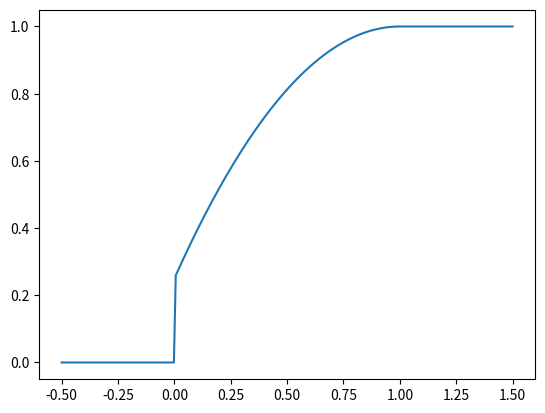

The matplotlib source for this figure:
import numpy as np
from scipy.spatial import Delaunay


def a1(e1, e2, e3, e4):
    x = 1.0 / ((e2 - e1) * (e3 - e1) * (e4 - e1))
    return -e1**3 * x


def a2(e1, e2, e3, e4):
    x = 1.0 / ((e3 - e1) * (e4 - e1))
    return x * ((e2 - e1)**2
                - 3 * (e2 - e1) * e2
                + 3 * e2**2
                + (e3 - e1 + e4 - e2) / ((e3 - e2) * (e4 - e2)) * e2**3)


def a3(e1, e2, e3, e4):
    x = 1.0 / ((e4 - e1) * (e4 - e2) * (e4 - e3))
    return 1 - x * e4**3


def f(size_c, i_k, rcell_cv, eig_in, ef):
    nbzk, = i_k.shape
    nibzk, nbands = eig_in.shape

    assert size_c.shape == (3,)
    assert rcell_cv.shape == (3, 3)
    assert i_k.max() == nibzk - 1
    assert nbzk == size_c.prod()

    eig_in = eig_in - ef
    nocc_i = (eig_in < 0.0).sum(axis=1)
    n1 = nocc_i.min()
    n2 = nocc_i.max()

    ne = n1
    dnedef = 0.0

    if n1 == n2:
        return ne, dnedef

    # Find the 6 tetrahedra:
    k012_sc = np.array([[i, j, k]
                        for i in [0, 1] for j in [0, 1] for k in [0, 1]])
    dt = Delaunay(k012_sc.dot(rcell_cv / size_c[:, np.newaxis]))
    s_tq = dt.simplices
    assert s_tq.shape == (6, 4)
    k012_tqc = k012_sc[s_tq]

    k012_ck = np.unravel_index(np.arange(nbzk), size_c)
    k012_tqck = k012_tqc[..., np.newaxis] + k012_ck
    k012_cktq = np.transpose(k012_tqck, (2, 3, 0, 1))
    k_ktq = np.ravel_multi_index(k012_cktq.reshape((3, nbzk * 6 * 4)),
                                 size_c,
                                 mode='wrap').reshape((nbzk, 6, 4))
    i_ktq = i_k[k_ktq]

    eig_Tq = eig_in[i_ktq, n1:n2].transpose((0, 1, 3, 2)).reshape(
        (nbzk * 6 * (n2 - n1), 4))
    eig_Tq.sort(axis=1)

    eig_Tq = eig_Tq[eig_Tq[:, 0] < 0.0]

    mask1_T = eig_Tq[:, 1] > 0.0
    ne += a1(*eig_Tq[mask1_T].T).sum() / nbzk / 6

    mask2_T = ~mask1_T & (eig_Tq[:, 2] > 0.0)
    ne += a2(*eig_Tq[mask2_T].T).sum() / nbzk / 6

    mask3_T = ~mask1_T & ~mask2_T & (eig_Tq[:, 3] > 0.0)
    ne += a3(*eig_Tq[mask3_T].T).sum() / nbzk / 6

    mask4_T = ~mask1_T & ~mask2_T & ~mask3_T
    ne += mask4_T.sum() / nbzk / 6

    return ne, 0.0


size_c = np.array([2, 2, 1])
i_k = np.array([0, 1, 2, 1])
rcell_cv = np.diag([1.0, 1.0, 0.1])
eig_in = np.array([[1.0], [0.0], [0.0]])

X = np.linspace(-0.5, 1.5, 250)
import matplotlib.pyplot as plt
plt.plot(X, [f(size_c, i_k, rcell_cv, eig_in, ef)[0] for ef in X])
e = np.array([0, 0.33, 0.66, 1.0])
#plt.plot(X, [a1(*(e - x)) for x in X], label='1')
#plt.plot(X, [a2(*(e - x)) for x in X], label='2')
#plt.plot(X, [a3(*(e - x)) for x in X], label='3')
#plt.legend()
plt.show()
